Image classification data set "Splitted Data Folder" (taskeen-mustafa786/brain_tumor_detection_fyp on GitHub). Class labels (3): glioma, meningioma, pituitary tumor.

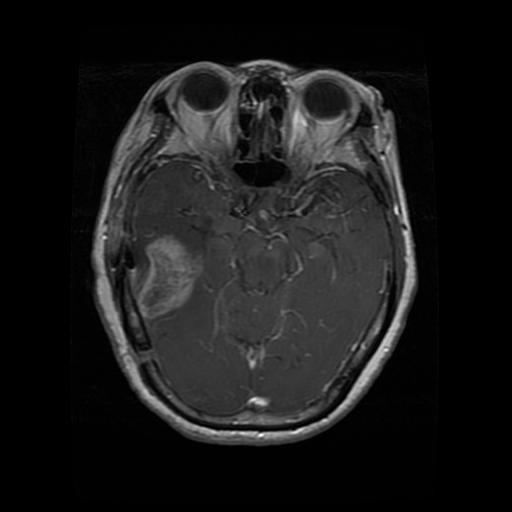
Label: glioma

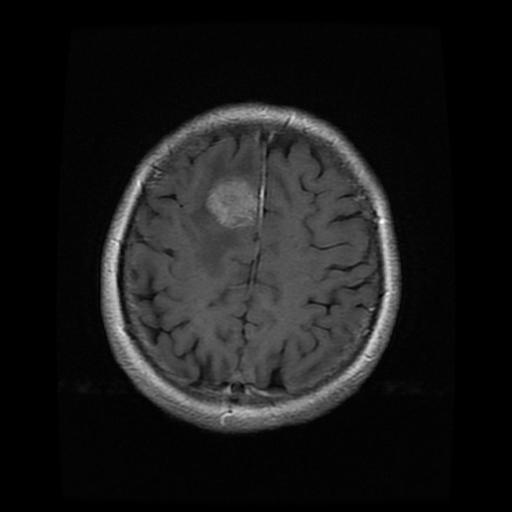
Label: meningioma

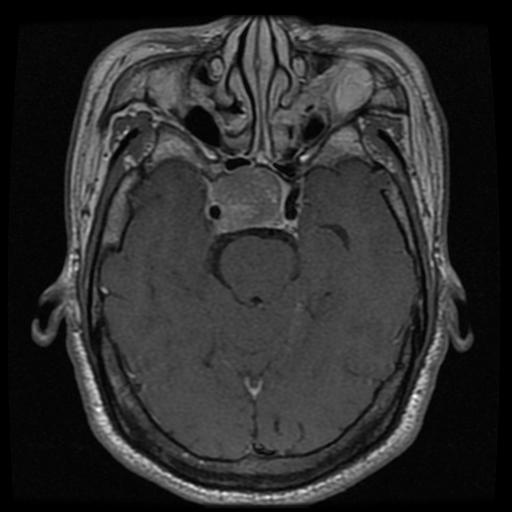
Label: pituitary tumor

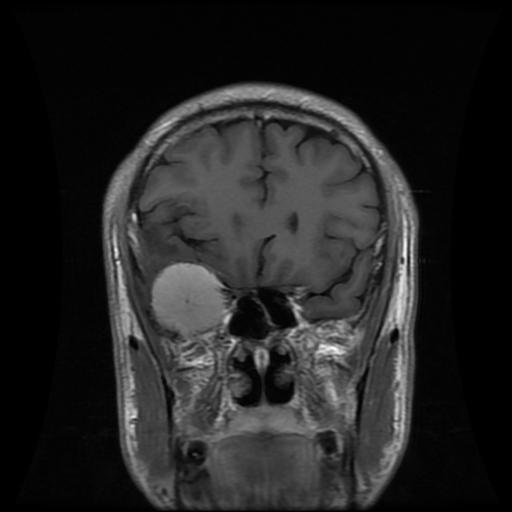
Label: meningioma
